Photos from the image-classification dataset "images" in the GitHub repository BeObm/PlantGraphNet. Its 10 classes are: amm, calluna, empetrum, grass, lichens, myrica, non-vegetation, rosa rugosa, salix, trees.

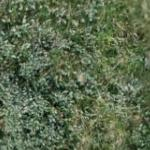
Label: salix

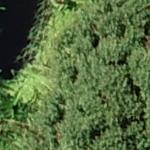
Label: myrica

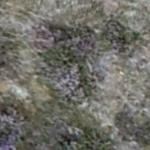
Label: calluna

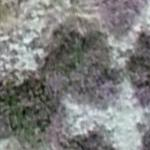
Label: lichens

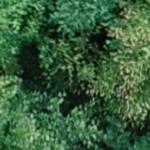
Label: trees

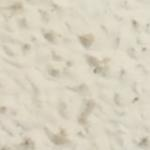
Label: non-vegetation
